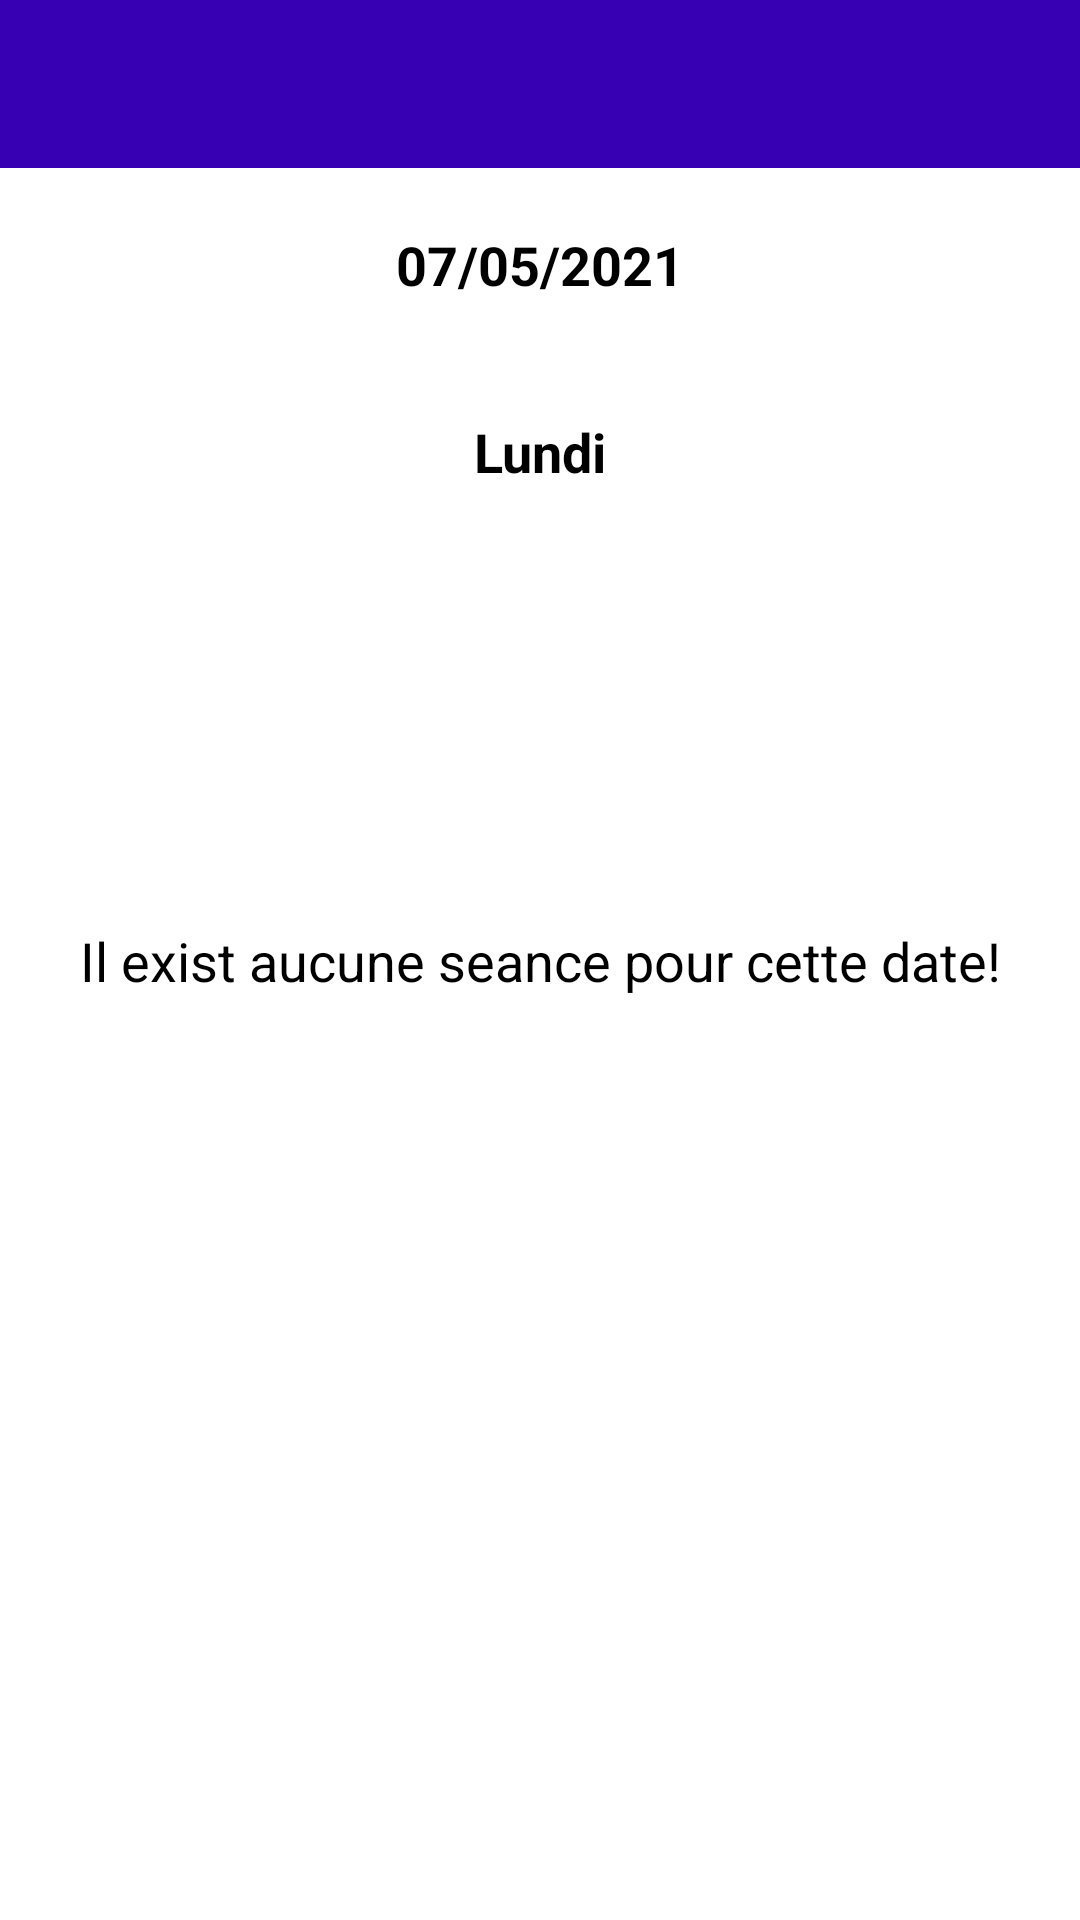

This screen was rendered from an Android layout file. Write that file and the resources it references.
<!-- AndroidManifest.xml: application theme Theme.EquiClient -->
<!-- res/layout/activity_seance_per_week.xml -->
<?xml version="1.0" encoding="utf-8"?>
<ScrollView xmlns:android="http://schemas.android.com/apk/res/android"
    xmlns:app="http://schemas.android.com/apk/res-auto"
    xmlns:tools="http://schemas.android.com/tools"
    android:layout_width="match_parent"
    android:layout_height="match_parent"
    android:fillViewport="true">
    <androidx.constraintlayout.widget.ConstraintLayout
        android:layout_width="match_parent"
        android:layout_height="match_parent"
        android:background="@color/light_purple"
        tools:context=".Seance_per_week">

        <androidx.appcompat.widget.Toolbar
            android:id="@+id/toolBar"
            android:layout_width="match_parent"
            android:layout_height="?attr/actionBarSize"
            android:background="@color/purple_700"
            android:theme="@style/ThemeOverlay.AppCompat.Dark.ActionBar"
            app:popupTheme="@style/ThemeOverlay.AppCompat.Light"
            app:layout_constraintTop_toTopOf="parent"/>

        <TextView
            android:id="@+id/current_date_label"
            android:layout_width="wrap_content"
            android:layout_height="wrap_content"
            android:layout_marginTop="20dp"
            android:text="07/05/2021"
            android:textSize="18sp"
            android:textColor="@color/black"
            android:textStyle="bold"
            android:drawableTint="@color/black"
            android:drawableLeft="@drawable/ic_baseline_date_range_24"
            app:layout_constraintTop_toBottomOf="@id/toolBar"
            app:layout_constraintLeft_toLeftOf="parent"
            app:layout_constraintRight_toRightOf="parent"/>

        <androidx.recyclerview.widget.RecyclerView
            android:id="@+id/week_days_recycler"
            android:layout_width="match_parent"
            android:layout_height="wrap_content"
            android:layout_marginTop="20dp"
            android:layout_marginLeft="8dp"
            android:layout_marginRight="8dp"
            app:layout_constraintTop_toBottomOf="@id/current_date_label"
            android:orientation="horizontal"/>

        <TextView
            android:id="@+id/current_day_label"
            android:layout_width="wrap_content"
            android:layout_height="wrap_content"
            android:layout_marginTop="18dp"
            android:text="Lundi"
            android:textSize="18sp"
            android:textColor="@color/black"
            android:textStyle="bold"
            app:layout_constraintTop_toBottomOf="@id/week_days_recycler"
            app:layout_constraintLeft_toLeftOf="parent"
            app:layout_constraintRight_toRightOf="parent"/>

        <androidx.recyclerview.widget.RecyclerView
            android:id="@+id/recyclerview_per_week"
            android:layout_width="match_parent"
            android:layout_height="0dp"
            android:layout_margin="16dp"
            app:layout_constraintTop_toBottomOf="@id/current_day_label"
            app:layout_constraintBottom_toBottomOf="parent"/>

        <TextView
            android:id="@+id/empty_list_check"
            android:layout_width="wrap_content"
            android:layout_height="wrap_content"
            android:text="Il exist aucune seance pour cette date!"
            android:textSize="18sp"
            android:textColor="@color/black"
            app:layout_constraintTop_toTopOf="parent"
            app:layout_constraintLeft_toLeftOf="parent"
            app:layout_constraintRight_toRightOf="parent"
            app:layout_constraintBottom_toBottomOf="parent"/>

    </androidx.constraintlayout.widget.ConstraintLayout>
</ScrollView>
<!-- resources referenced by this layout -->
<resources>
  <style name="Theme.EquiClient" parent="Theme.MaterialComponents.DayNight.NoActionBar">
          
          <item name="colorPrimary">@color/purple_500</item>
          <item name="colorPrimaryVariant">@color/purple_700</item>
          <item name="colorOnPrimary">@color/white</item>
          
          <item name="colorSecondary">@color/purple_500</item>
          <item name="colorSecondaryVariant">@color/teal_700</item>
          <item name="colorOnSecondary">@color/black</item>
          
          <item name="android:statusBarColor" tools:targetApi="l">?attr/colorPrimaryVariant</item>
          
      </style>
  <!-- not gathered from this repository: default colours our renderer supplied (Android Studio template values) -->
  <color name="purple_500">#FF6200EE</color>
  <color name="purple_700">#FF3700B3</color>
  <color name="teal_700">#FF018786</color>
  <color name="black">#FF000000</color>
  <color name="white">#FFFFFFFF</color>
</resources>
